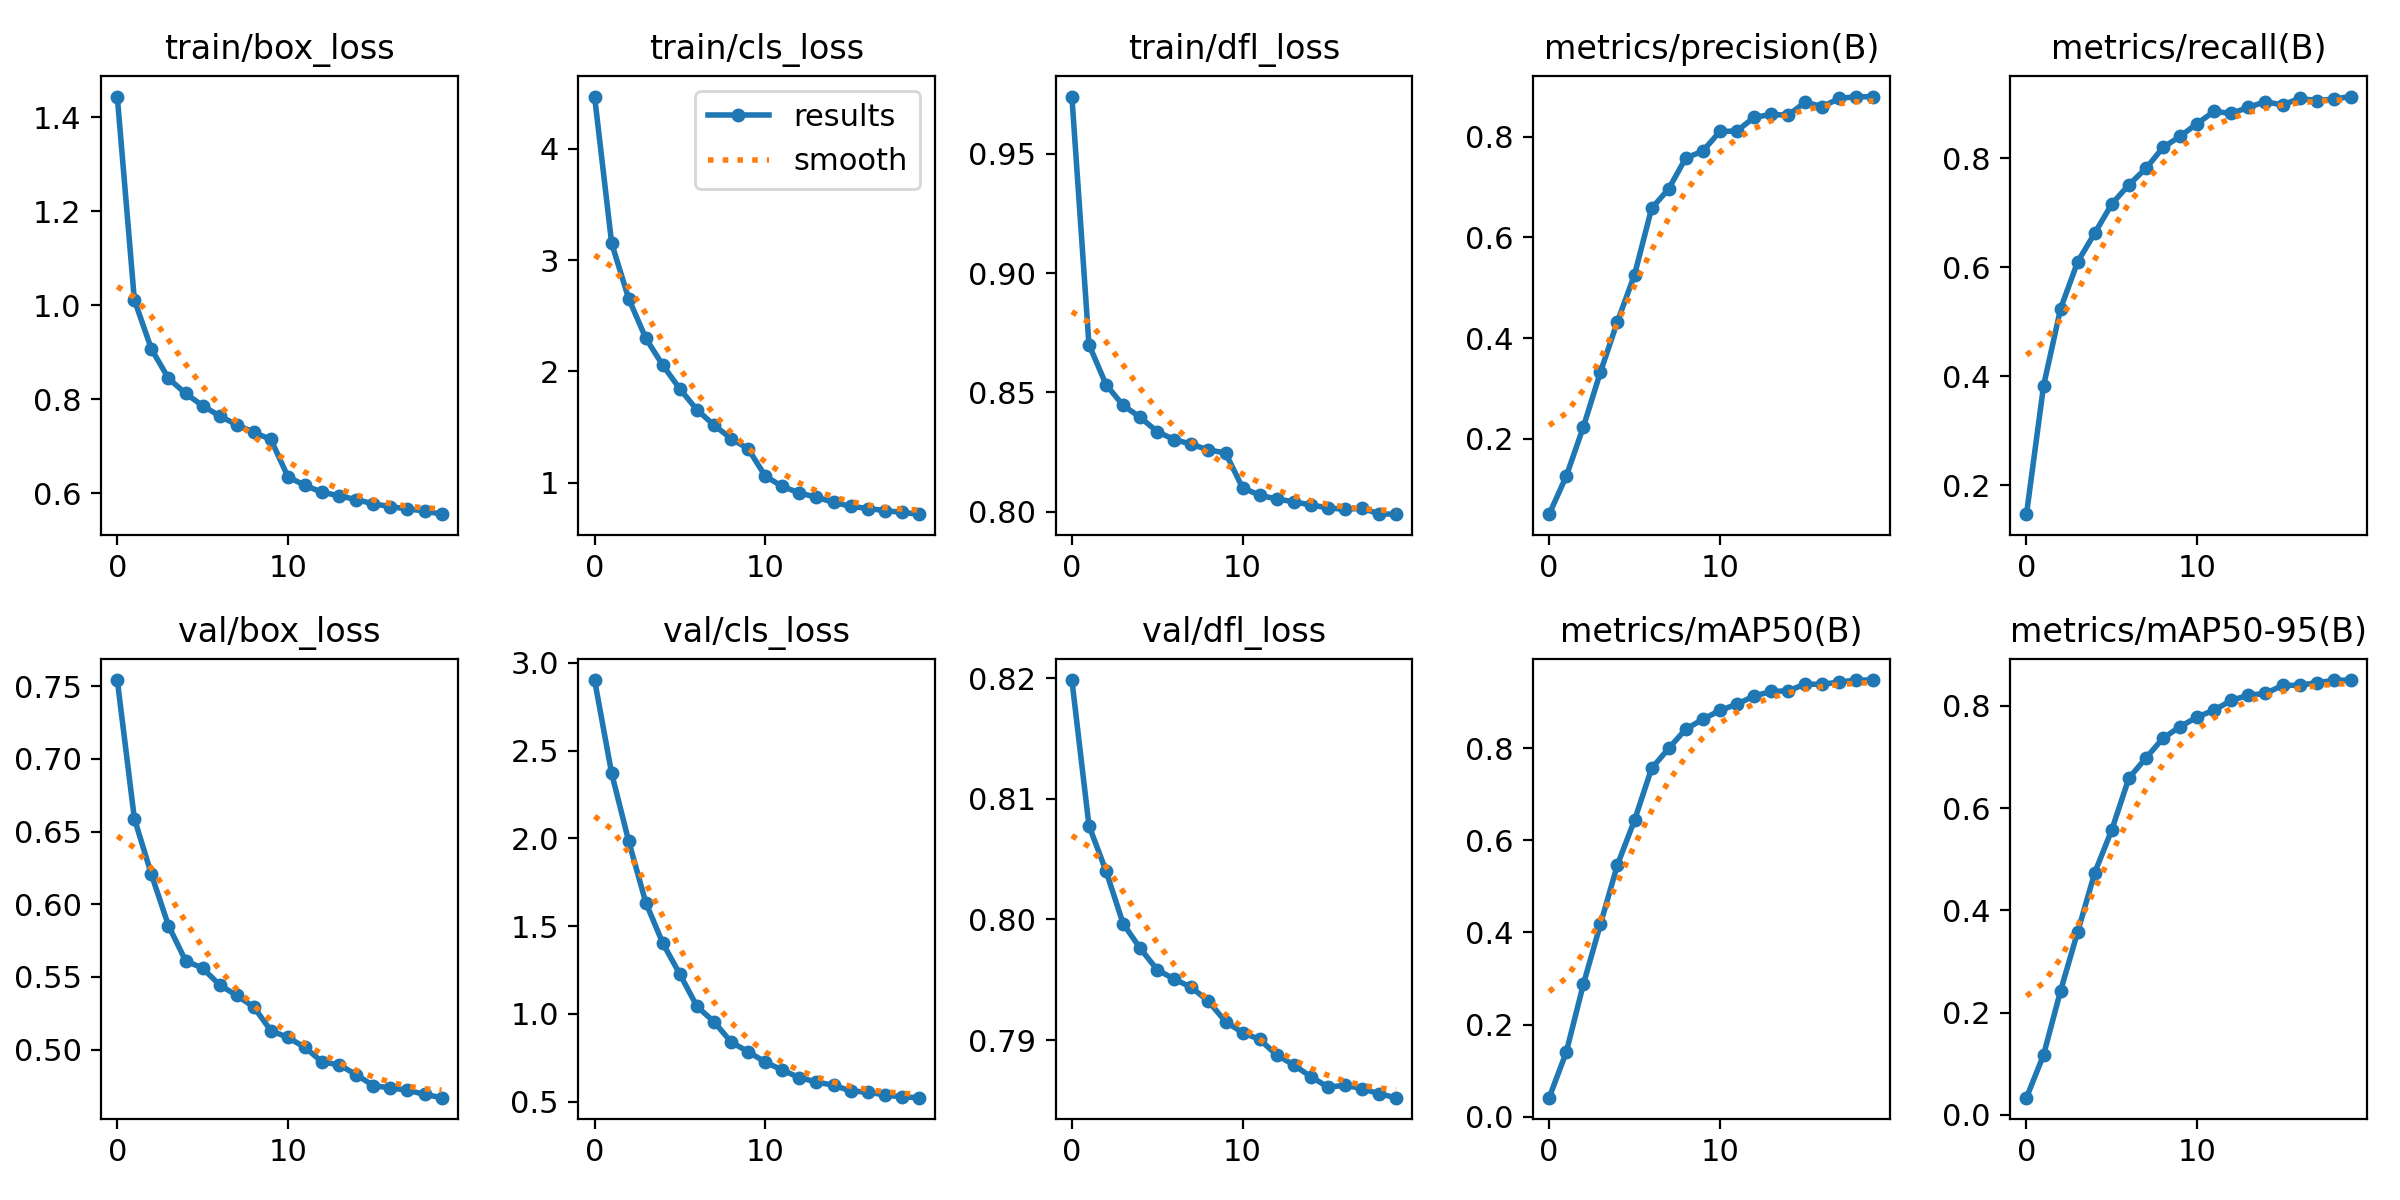

The file beside this chart, header and first rows:
epoch, train/box_loss, train/cls_loss, train/dfl_loss, metrics/precision(B), metrics/recall(B), metrics/mAP50(B), metrics/mAP50-95(B), val/box_loss, val/cls_loss, val/dfl_loss, lr/pg0, lr/pg1, lr/pg2
0, 1.444, 4.471, 0.9739, 0.05085, 0.1471, 0.04127, 0.03348, 0.7543, 2.902, 0.8198, 5.9658e-05, 5.9658e-05, 5.9658e-05
1, 1.011, 3.152, 0.8701, 0.1262, 0.3826, 0.1399, 0.1171, 0.659, 2.371, 0.8078, 0.0001134, 0.0001134, 0.0001134
2, 0.9066, 2.654, 0.8533, 0.2238, 0.5244, 0.2872, 0.2429, 0.6205, 1.984, 0.804, 0.0001613, 0.0001613, 0.0001613
3, 0.8442, 2.299, 0.8446, 0.3325, 0.6102, 0.4175, 0.3579, 0.5853, 1.634, 0.7997, 0.0001524, 0.0001524, 0.0001524
4, 0.8122, 2.055, 0.8396, 0.4329, 0.6626, 0.547, 0.4736, 0.5612, 1.402, 0.7976, 0.0001524, 0.0001524, 0.0001524
5, 0.7861, 1.843, 0.8336, 0.5258, 0.7163, 0.6438, 0.5576, 0.556, 1.225, 0.7958, 0.0001436, 0.0001436, 0.0001436
6, 0.7641, 1.655, 0.8303, 0.6574, 0.7514, 0.7561, 0.6587, 0.5445, 1.042, 0.7951, 0.0001347, 0.0001347, 0.0001347
7, 0.7454, 1.517, 0.8284, 0.6962, 0.7815, 0.7996, 0.698, 0.5373, 0.9548, 0.7944, 0.0001258, 0.0001258, 0.0001258
8, 0.7294, 1.397, 0.8259, 0.7574, 0.8198, 0.8413, 0.7368, 0.5293, 0.8393, 0.7932, 0.000117, 0.000117, 0.000117
9, 0.7142, 1.305, 0.8247, 0.771, 0.8402, 0.8629, 0.7593, 0.5131, 0.7842, 0.7915, 0.0001081, 0.0001081, 0.0001081
10, 0.6346, 1.059, 0.8101, 0.8102, 0.8637, 0.882, 0.7781, 0.5084, 0.725, 0.7906, 9.9255e-05, 9.9255e-05, 9.9255e-05
11, 0.6164, 0.9664, 0.807, 0.811, 0.8862, 0.8958, 0.7917, 0.5015, 0.6795, 0.7901, 9.0395e-05, 9.0395e-05, 9.0395e-05
12, 0.6017, 0.9081, 0.8054, 0.838, 0.8822, 0.9133, 0.8106, 0.4916, 0.6366, 0.7888, 8.1534e-05, 8.1534e-05, 8.1534e-05
13, 0.5944, 0.8693, 0.8043, 0.8438, 0.8936, 0.9233, 0.8209, 0.4896, 0.6118, 0.7879, 7.2674e-05, 7.2674e-05, 7.2674e-05
14, 0.586, 0.8234, 0.8029, 0.8424, 0.9036, 0.9246, 0.8243, 0.4828, 0.5929, 0.787, 6.3813e-05, 6.3813e-05, 6.3813e-05
15, 0.5774, 0.7886, 0.8017, 0.8681, 0.898, 0.9393, 0.8399, 0.4753, 0.5611, 0.7861, 5.4953e-05, 5.4953e-05, 5.4953e-05
16, 0.5711, 0.7682, 0.801, 0.8595, 0.9098, 0.9387, 0.8404, 0.4737, 0.5534, 0.7863, 4.6092e-05, 4.6092e-05, 4.6092e-05
17, 0.5664, 0.75, 0.8015, 0.8756, 0.9059, 0.9438, 0.8452, 0.4721, 0.5386, 0.786, 3.7232e-05, 3.7232e-05, 3.7232e-05
18, 0.5619, 0.7332, 0.7991, 0.8794, 0.9085, 0.9481, 0.8498, 0.4693, 0.5265, 0.7855, 2.8372e-05, 2.8372e-05, 2.8372e-05
19, 0.5552, 0.7172, 0.799, 0.8785, 0.9133, 0.9481, 0.8505, 0.467, 0.5223, 0.7852, 1.9511e-05, 1.9511e-05, 1.9511e-05
